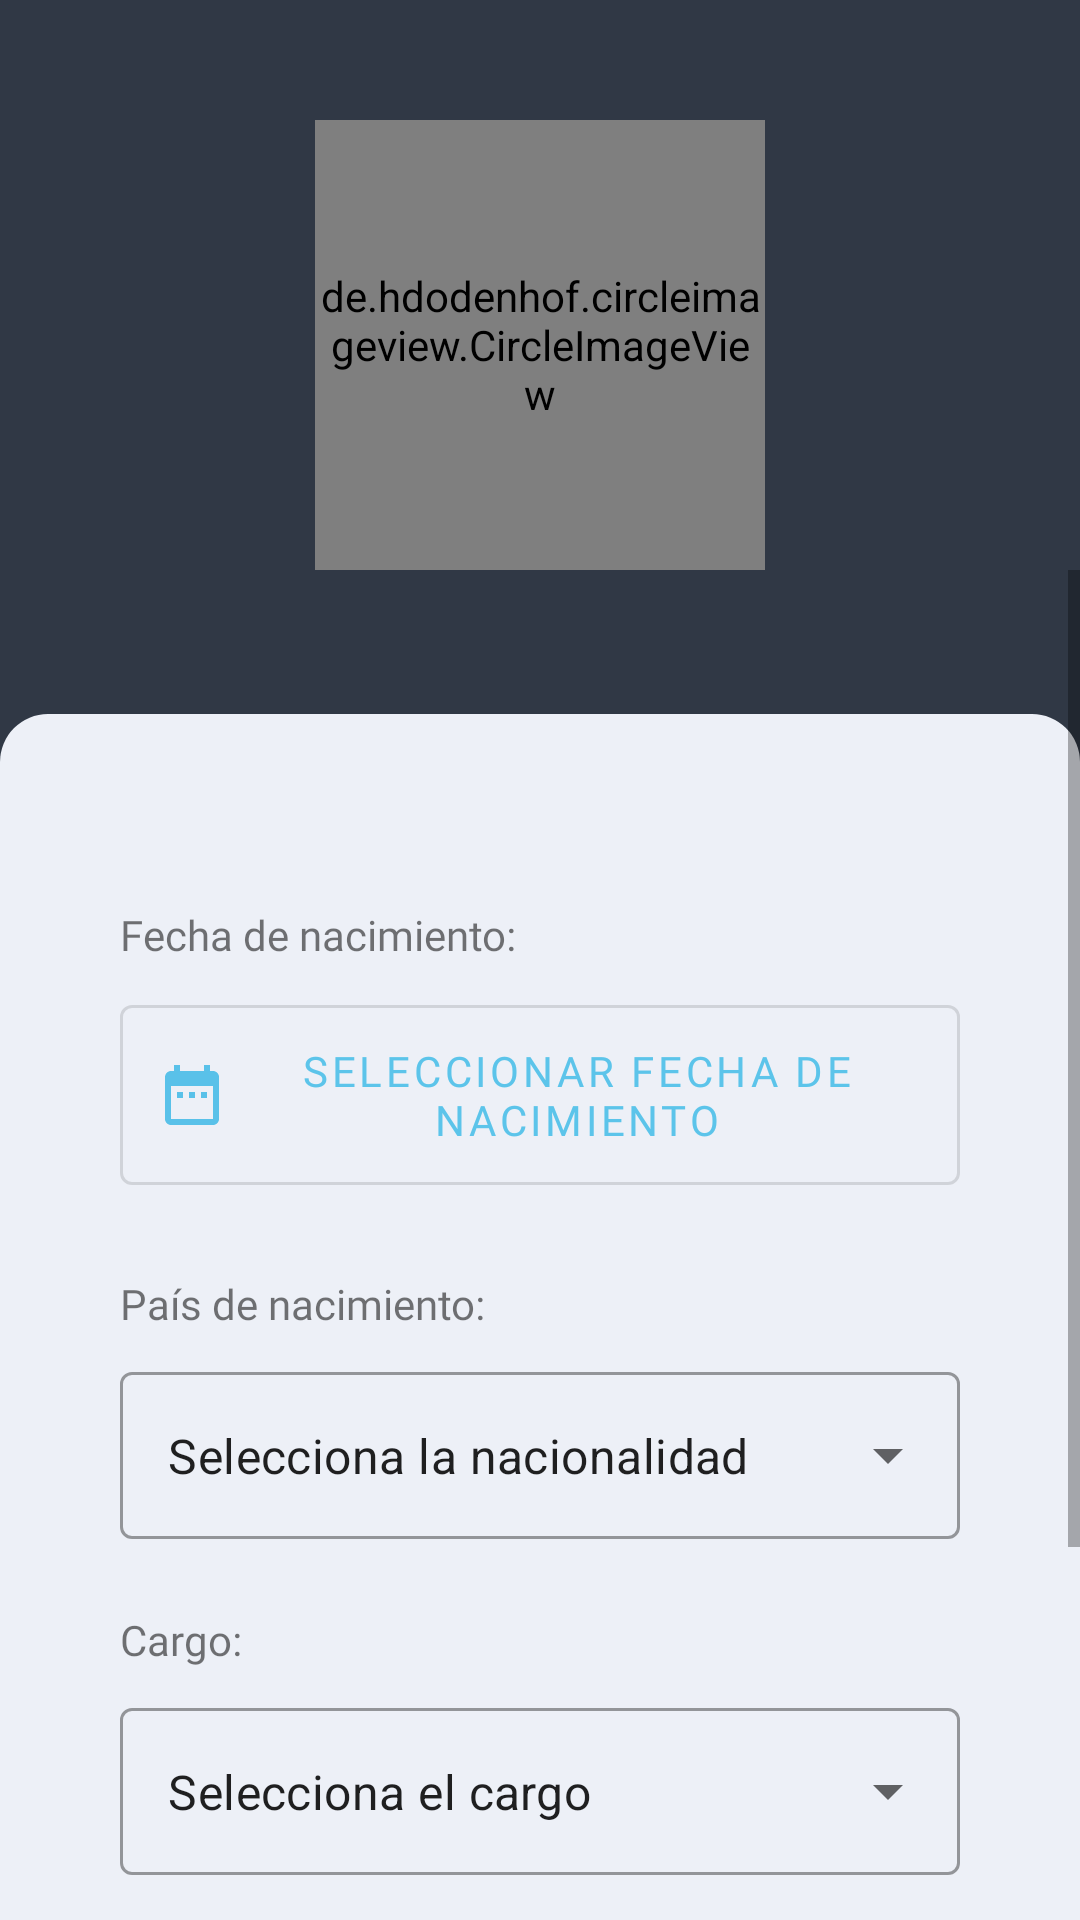

The Android layout XML behind this screen, and the referenced resources:
<!-- AndroidManifest.xml: application theme Theme.Goality -->
<!-- res/layout/activity_sign_up_cuerpo_tecnico.xml -->
<?xml version="1.0" encoding="utf-8"?>
<androidx.constraintlayout.widget.ConstraintLayout xmlns:android="http://schemas.android.com/apk/res/android"
    xmlns:app="http://schemas.android.com/apk/res-auto"
    xmlns:tools="http://schemas.android.com/tools"
    android:id="@+id/cl"
    android:layout_width="match_parent"
    android:layout_height="match_parent"
    android:background="@color/background"
    tools:context=".SignUpCuerpoTecnico">

    <RelativeLayout
        android:layout_width="match_parent"
        android:layout_height="wrap_content"
        app:layout_constraintTop_toTopOf="parent">

        <de.hdodenhof.circleimageview.CircleImageView
            android:id="@+id/ivPerfil"
            android:layout_width="150dp"
            android:layout_height="150dp"
            android:layout_centerHorizontal="true"
            android:layout_marginTop="40dp"
            android:src="@drawable/chopera" />

        

        <ScrollView
            android:layout_width="match_parent"
            android:layout_height="match_parent"
            android:layout_below="@+id/ivPerfil">

            <RelativeLayout
                android:layout_width="match_parent"
                android:layout_height="match_parent"
                android:layout_below="@id/ivPerfil"
                android:layout_marginTop="48dp"
                android:background="@drawable/bg_activity"
                android:padding="40dp">

                <LinearLayout
                    android:id="@+id/llFechaNac"
                    android:layout_width="match_parent"
                    android:layout_height="wrap_content"
                    android:layout_marginTop="24dp"
                    android:orientation="horizontal">

                    <TextView
                        android:layout_width="wrap_content"
                        android:layout_height="wrap_content"
                        android:layout_weight="1"
                        android:fontFamily="@font/montserrat_bold"
                        android:text="Fecha de nacimiento:" />

                    <TextView
                        android:id="@+id/tvDateStaff"
                        android:layout_width="wrap_content"
                        android:layout_height="wrap_content"
                        android:layout_below="@+id/etApellidos"
                        android:layout_weight="1"
                        android:fontFamily="@font/montserrat"
                        android:gravity="right" />

                </LinearLayout>

                <com.google.android.material.button.MaterialButton
                    android:id="@+id/btnDateCT"
                    style="@style/Widget.MaterialComponents.Button.OutlinedButton.Icon"
                    android:layout_width="match_parent"
                    android:layout_height="72dp"
                    android:layout_below="@id/llFechaNac"
                    android:layout_marginTop="8dp"
                    android:drawableLeft="@drawable/ic_fecha"
                    android:fontFamily="@font/montserrat"
                    android:onClick="seleccionarFechaNac"
                    android:text="Seleccionar fecha de nacimiento" />

                <TextView
                    android:id="@+id/tvPaisNac"
                    android:layout_width="wrap_content"
                    android:layout_height="wrap_content"
                    android:layout_below="@id/btnDateCT"
                    android:layout_marginTop="24dp"
                    android:fontFamily="@font/montserrat_bold"
                    android:text="País de nacimiento:" />

                <com.google.android.material.textfield.TextInputLayout
                    android:id="@+id/tilNacimiento"
                    style="@style/Widget.MaterialComponents.TextInputLayout.OutlinedBox.ExposedDropdownMenu"
                    android:layout_width="match_parent"
                    android:layout_height="wrap_content"
                    android:layout_below="@+id/tvPaisNac"
                    android:layout_marginTop="8dp">

                    <AutoCompleteTextView
                        android:id="@+id/atvNacimiento"
                        android:layout_width="match_parent"
                        android:layout_height="wrap_content"
                        android:inputType="none"
                        android:text="Selecciona la nacionalidad" />
                </com.google.android.material.textfield.TextInputLayout>

                <TextView
                    android:id="@+id/tvCargo"
                    android:layout_width="wrap_content"
                    android:layout_height="wrap_content"
                    android:layout_below="@id/tilNacimiento"
                    android:layout_marginTop="24dp"
                    android:fontFamily="@font/montserrat_bold"
                    android:text="Cargo:" />

                <com.google.android.material.textfield.TextInputLayout
                    android:id="@+id/tilCargo"
                    style="@style/Widget.MaterialComponents.TextInputLayout.OutlinedBox.ExposedDropdownMenu"
                    android:layout_width="match_parent"
                    android:layout_height="wrap_content"
                    android:layout_below="@+id/tvCargo"
                    android:layout_marginTop="8dp">

                    <AutoCompleteTextView
                        android:id="@+id/atvCargo"
                        android:layout_width="match_parent"
                        android:layout_height="wrap_content"
                        android:inputType="none"
                        android:text="Selecciona el cargo" />
                </com.google.android.material.textfield.TextInputLayout>

                <com.google.android.material.button.MaterialButton
                    android:id="@+id/btnRegistrar"
                    android:layout_width="325dp"
                    android:layout_height="64dp"
                    android:layout_below="@id/tilCargo"
                    android:layout_marginTop="16dp"
                    android:fontFamily="@font/montserrat_bold"
                    android:onClick="registrar"
                    android:text="Finalizar registro"
                    android:textColor="@color/white"
                    android:textSize="16sp" />

                <LinearLayout
                    android:id="@+id/logIn"
                    android:layout_width="wrap_content"
                    android:layout_height="wrap_content"
                    android:layout_below="@+id/btnRegistrar"
                    android:layout_centerHorizontal="true"
                    android:layout_marginTop="24dp"
                    android:layout_marginBottom="24dp"
                    android:orientation="horizontal">

                    <TextView
                        android:layout_width="wrap_content"
                        android:layout_height="wrap_content"
                        android:fontFamily="@font/montserrat"
                        android:gravity="center"
                        android:text="¿Ya tienes una cuenta?" />

                    <TextView
                        android:layout_width="wrap_content"
                        android:layout_height="wrap_content"
                        android:layout_marginLeft="8dp"
                        android:fontFamily="@font/montserrat_bold"
                        android:gravity="center"
                        android:text="INICIA SESIÓN" />
                </LinearLayout>

            </RelativeLayout>

        </ScrollView>

    </RelativeLayout>

</androidx.constraintlayout.widget.ConstraintLayout>
<!-- resources referenced by this layout -->
<resources>
  <color name="background">#303845</color>
  <color name="white">#FFFFFFFF</color>
  <!-- drawable bg_activity (drawable) -->
  <?xml version="1.0" encoding="utf-8"?>
  <shape xmlns:android="http://schemas.android.com/apk/res/android"
      android:shape="rectangle">
  
      <solid android:color="@color/background3" />
  
      <corners
          android:bottomLeftRadius="0.1dp"
          android:bottomRightRadius="0.1dp"
          android:topLeftRadius="16dp"
          android:topRightRadius="16dp" />
  
  </shape>
  <!-- drawable chopera: png bitmap (drawable, 113266 bytes) -->
  <!-- drawable ic_fecha: png bitmap (drawable-hdpi, 248 bytes) -->
  <style name="Theme.Goality" parent="Theme.MaterialComponents.DayNight.DarkActionBar">
          
          <item name="colorPrimary">@color/primary</item>
          <item name="colorPrimaryVariant">@color/seconday</item>
          <item name="colorOnPrimary">@color/white</item>
          
          <item name="colorSecondary">@color/teal_200</item>
          <item name="colorSecondaryVariant">@color/teal_700</item>
          <item name="colorOnSecondary">@color/black</item>
          
          <item name="android:statusBarColor" tools:targetApi="l">?attr/colorPrimaryVariant</item>
          
      </style>
  <color name="background3">#EDF0F7</color>
  <color name="primary">#5CC4EA</color>
  <color name="seconday">#24272A</color>
  <color name="teal_200">#FF03DAC5</color>
  <color name="teal_700">#FF018786</color>
  <color name="black">#FF000000</color>
</resources>
